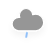
t = 0.00 s
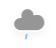
t = 1.00 s
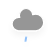
t = 3.00 s
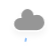
t = 4.00 s
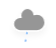
t = 5.00 s
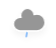
t = 7.00 s

The animated SVG that drew these frames (rendered in a browser with its animation timeline set to each time). Animation: 2 CSS @keyframes rules; one cycle of 8.00 s, repeats indefinitely.

<?xml version="1.0" encoding="UTF-8"?>
<!-- (c) ammap.com | SVG weather icons -->
<svg width="56" height="48" version="1.1" xmlns="http://www.w3.org/2000/svg">
  <defs>
    <filter id="blur" x="-.24684" y="-.24132" width="1.4937" height="1.5878">
      <feGaussianBlur in="SourceAlpha" stdDeviation="3" />
      <feOffset dx="0" dy="4" result="offsetblur" />
      <feComponentTransfer>
        <feFuncA slope="0.05" type="linear" />
      </feComponentTransfer>
      <feMerge>
        <feMergeNode />
        <feMergeNode in="SourceGraphic" />
      </feMerge>
    </filter>
    <style type="text/css">
      <![CDATA[
      /*
** CLOUDS
*/
      @keyframes am-weather-cloud-2 {
        0% {
          -webkit-transform: translate(0px, 0px);
          -moz-transform: translate(0px, 0px);
          -ms-transform: translate(0px, 0px);
          transform: translate(0px, 0px);
        }

        50% {
          -webkit-transform: translate(2px, 0px);
          -moz-transform: translate(2px, 0px);
          -ms-transform: translate(2px, 0px);
          transform: translate(2px, 0px);
        }

        100% {
          -webkit-transform: translate(0px, 0px);
          -moz-transform: translate(0px, 0px);
          -ms-transform: translate(0px, 0px);
          transform: translate(0px, 0px);
        }
      }

      .am-weather-cloud-2 {
        -webkit-animation-name: am-weather-cloud-2;
        -moz-animation-name: am-weather-cloud-2;
        animation-name: am-weather-cloud-2;
        -webkit-animation-duration: 3s;
        -moz-animation-duration: 3s;
        animation-duration: 3s;
        -webkit-animation-timing-function: linear;
        -moz-animation-timing-function: linear;
        animation-timing-function: linear;
        -webkit-animation-iteration-count: infinite;
        -moz-animation-iteration-count: infinite;
        animation-iteration-count: infinite;
      }

      /*
** RAIN
*/
      @keyframes am-weather-rain {
        0% {
          stroke-dashoffset: 0;
        }

        100% {
          stroke-dashoffset: -100;
        }
      }

      .am-weather-rain-1 {
        -webkit-animation-name: am-weather-rain;
        -moz-animation-name: am-weather-rain;
        -ms-animation-name: am-weather-rain;
        animation-name: am-weather-rain;
        -webkit-animation-duration: 8s;
        -moz-animation-duration: 8s;
        -ms-animation-duration: 8s;
        animation-duration: 8s;
        -webkit-animation-timing-function: linear;
        -moz-animation-timing-function: linear;
        -ms-animation-timing-function: linear;
        animation-timing-function: linear;
        -webkit-animation-iteration-count: infinite;
        -moz-animation-iteration-count: infinite;
        -ms-animation-iteration-count: infinite;
        animation-iteration-count: infinite;
      }
      ]]>
    </style>
  </defs>
  <g transform="translate(16,-2)" filter="url(#blur)">
    <g class="am-weather-cloud-3"
      style="-moz-animation-duration:3s;-moz-animation-iteration-count:infinite;-moz-animation-name:am-weather-cloud-2;-moz-animation-timing-function:linear;-webkit-animation-duration:3s;-webkit-animation-iteration-count:infinite;-webkit-animation-name:am-weather-cloud-2;-webkit-animation-timing-function:linear">
      <path transform="translate(-20,-11)"
        d="m47.7 35.4c0-4.6-3.7-8.2-8.2-8.2-1 0-1.9 0.2-2.8 0.5-0.3-3.4-3.1-6.2-6.6-6.2-3.7 0-6.7 3-6.7 6.7 0 0.8 0.2 1.6 0.4 2.3-0.3-0.1-0.7-0.1-1-0.1-3.7 0-6.7 3-6.7 6.7 0 3.6 2.9 6.6 6.5 6.7h17.2c4.4-0.5 7.9-4 7.9-8.4z"
        fill="#969696" stroke="#fff" stroke-linejoin="round" stroke-width="1.2" />
    </g>
    <g transform="translate(-20,-10) rotate(10,-238.68,233.96)">
      <line class="am-weather-rain-1" transform="translate(-6,1)" y2="8" fill="none" stroke="#91c0f8"
        stroke-dasharray="4, 7" stroke-linecap="round" stroke-width="2"
        style="-moz-animation-duration:8s;-moz-animation-iteration-count:infinite;-moz-animation-name:am-weather-rain;-moz-animation-timing-function:linear;-ms-animation-duration:8s;-ms-animation-iteration-count:infinite;-ms-animation-name:am-weather-rain;-ms-animation-timing-function:linear;-webkit-animation-duration:8s;-webkit-animation-iteration-count:infinite;-webkit-animation-name:am-weather-rain;-webkit-animation-timing-function:linear" />
    </g>
  </g>
</svg>
